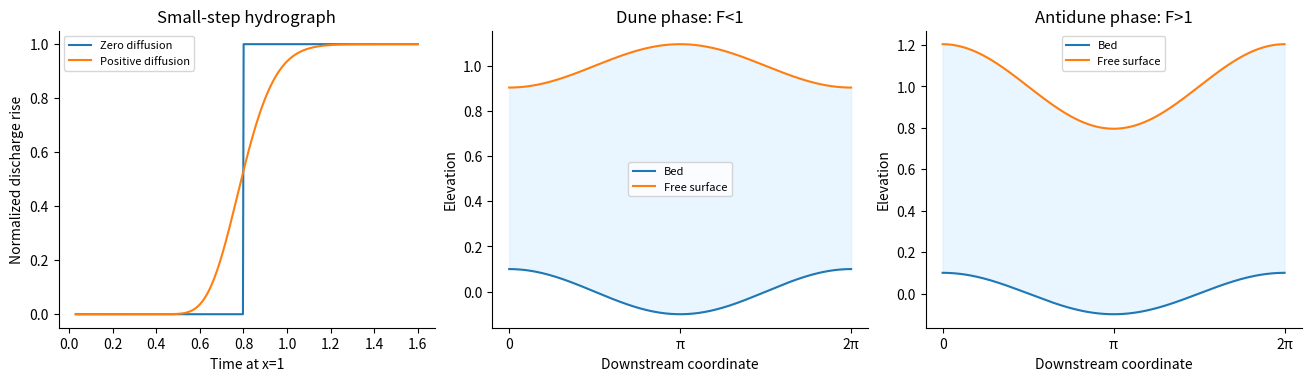

Reproduce this figure in Python.
"""Original solution diagram. Python 3.14, NumPy 2.3.5, Matplotlib 3.10.7. Output to current working directory."""
import numpy as np
import matplotlib
matplotlib.use("Agg")
import matplotlib.pyplot as plt
from pathlib import Path
plt.rcParams.update({"figure.facecolor":"white","axes.facecolor":"white","font.size":10,"axes.spines.top":False,"axes.spines.right":False})

from math import erfc,exp,sqrt
fig,axs=plt.subplots(1,3,figsize=(13,3.7),layout='constrained')
c=1.25;D=.015;t=np.linspace(.03,1.6,500);x=1
response=np.array([.5*erfc((x-c*z)/(2*sqrt(D*z)))+.5*exp(c*x/D)*erfc((x+c*z)/(2*sqrt(D*z))) for z in t])
axs[0].plot(t,np.where(t<1/c,0,1),label='Zero diffusion');axs[0].plot(t,response,label='Positive diffusion');axs[0].set(xlabel='Time at x=1',ylabel='Normalized discharge rise',title='Small-step hydrograph');axs[0].legend(fontsize=8)
x=np.linspace(0,2*np.pi,300)
for ax,F in zip(axs[1:],(.7,1.4)):
 bed=.1*np.cos(x);surface=.1*F**2/(F**2-1)*np.cos(x)+1
 ax.plot(x,bed,label='Bed');ax.plot(x,surface,label='Free surface');ax.fill_between(x,bed,surface,color='#d4ecff',alpha=.5);ax.set(xlabel='Downstream coordinate',ylabel='Elevation',title=('Dune phase: F<1' if F<1 else 'Antidune phase: F>1'));ax.set_xticks([0,np.pi,2*np.pi],['0','π','2π']);ax.legend(fontsize=8)
fig.savefig(Path.cwd()/'2010-river-response.png',dpi=150,facecolor='white');plt.close(fig)
